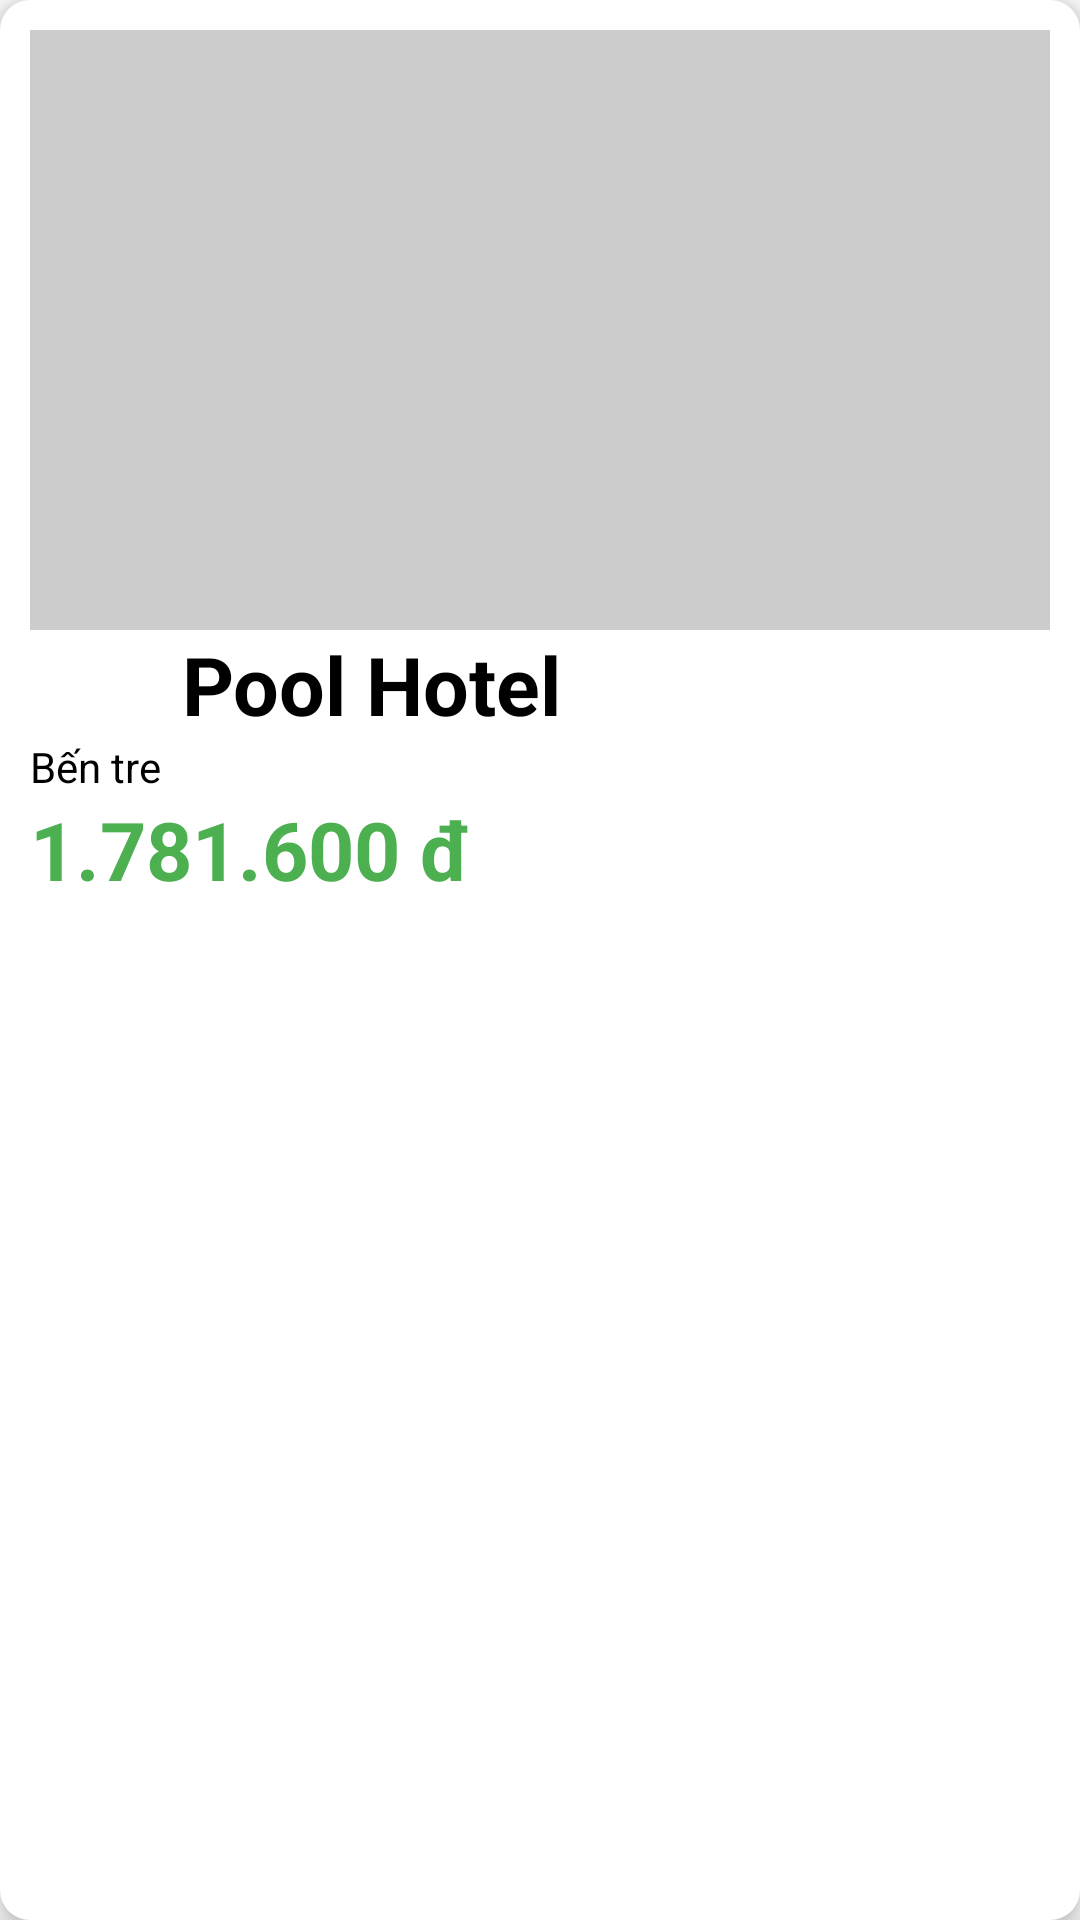

This screen was rendered from an Android layout file. Write that file and the resources it references.
<!-- AndroidManifest.xml: application theme Theme.AppBookingHotel -->
<!-- res/layout/booking_row.xml -->
<?xml version="1.0" encoding="utf-8"?>
<LinearLayout xmlns:android="http://schemas.android.com/apk/res/android"
    xmlns:app="http://schemas.android.com/apk/res-auto"
    xmlns:tools="http://schemas.android.com/tools"
    android:layout_width="match_parent"
    android:layout_height="wrap_content"
    android:layout_margin="20dp"
    android:gravity="center_horizontal"
    android:orientation="vertical"
    android:background="@drawable/shadow"
    android:elevation="5dp"
    android:padding="10dp"
    >


    <ImageView
        android:id="@+id/ivHinh"
        android:layout_width="match_parent"
        android:layout_height="200dp"

        android:adjustViewBounds="true"
        android:background="@color/black_trans"
        app:srcCompat="@drawable/pool_villa" />

    <TableLayout
        android:layout_width="match_parent"
        android:layout_height="match_parent"
        android:elevation="20dp"
        >

        <TableRow
            android:layout_width="match_parent"
            android:layout_height="wrap_content">

            <LinearLayout
                android:layout_width="match_parent"
                android:layout_height="match_parent"
                android:orientation="horizontal">

                <ImageView
                    android:id="@+id/imageView5"
                    android:layout_width="wrap_content"
                    android:layout_height="wrap_content"
                    app:srcCompat="@drawable/start" />

                <ImageView
                    android:id="@+id/imageView3"
                    android:layout_width="wrap_content"
                    android:layout_height="wrap_content"
                    app:srcCompat="@drawable/start" />

                <ImageView
                    android:id="@+id/imageView2"
                    android:layout_width="wrap_content"
                    android:layout_height="wrap_content"
                    app:srcCompat="@drawable/start" />

                <TextView
                    android:id="@+id/tvRoomRate"
                    android:layout_width="wrap_content"
                    android:layout_height="match_parent"

                    android:gravity="center"
                    android:text="3 sao"
                    android:textColor="@color/black" />


            </LinearLayout>

        </TableRow>

        <TableRow
            android:layout_width="wrap_content"
            android:layout_height="wrap_content"
            android:gravity="center_horizontal">

            <LinearLayout
                android:layout_width="match_parent"
                android:layout_height="match_parent"
                android:layout_weight="1"
                android:orientation="horizontal">

                <ImageView
                    android:id="@+id/imageView6"
                    android:layout_width="wrap_content"
                    android:layout_height="match_parent"
                    android:layout_weight="1"
                    app:srcCompat="@drawable/hotel" />

                <TextView
                    android:id="@+id/tvRoomName"
                    android:layout_width="wrap_content"
                    android:layout_height="wrap_content"
                    android:layout_weight="4"
                    android:paddingLeft="10dp"
                    android:text="Pool Hotel"
                    android:textColor="@color/black"
                    android:textSize="27dp"
                    android:textStyle="bold" />
            </LinearLayout>
        </TableRow>

        <TableRow
            android:layout_width="match_parent"
            android:layout_height="wrap_content"
            >

            <LinearLayout
                android:layout_width="match_parent"
                android:layout_height="match_parent"
                android:orientation="horizontal">

                <ImageView
                    android:id="@+id/imageView7"
                    android:layout_width="wrap_content"
                    android:layout_height="15dp"
                    android:layout_gravity="center"
                    app:srcCompat="@drawable/location" />

                <TextView
                    android:id="@+id/tvLocation"
                    android:layout_width="wrap_content"
                    android:layout_height="wrap_content"
                    android:layout_weight="4"
                    android:isScrollContainer="false"
                    android:text="Bến tre"
                    android:textColor="@color/black" />
            </LinearLayout>

        </TableRow>

        <TableRow
            android:layout_width="match_parent"
            android:layout_height="match_parent" >

            <TextView
                android:id="@+id/tvRoomPrice"
                android:layout_width="match_parent"
                android:layout_height="wrap_content"

                android:text="1.781.600 đ"
                android:textColor="@color/green"
                android:textSize="27dp"
                android:textStyle="bold" />
        </TableRow>

    </TableLayout>

</LinearLayout>
<!-- resources referenced by this layout -->
<resources>
  <color name="black">#FF000000</color>
  <color name="black_trans">#33000000</color>
  <color name="green">#4CAF50</color>
  <!-- drawable hotel (drawable) -->
  <vector android:height="24dp" android:tint="@color/black"
      android:viewportHeight="24" android:viewportWidth="24"
      android:width="24dp" xmlns:android="http://schemas.android.com/apk/res/android">
      <path android:fillColor="@color/black" android:pathData="M7,13c1.66,0 3,-1.34 3,-3S8.66,7 7,7s-3,1.34 -3,3 1.34,3 3,3zM19,7h-8v7L3,14L3,5L1,5v15h2v-3h18v3h2v-9c0,-2.21 -1.79,-4 -4,-4z"/>
  </vector>
  <!-- drawable shadow (drawable) -->
  <?xml version="1.0" encoding="utf-8"?>
  <shape xmlns:android="http://schemas.android.com/apk/res/android"
      android:shape="rectangle" >
  
      
      <solid
          android:color="@color/white" >
      </solid>
  
      
  
  
      
      <corners
          android:radius="10dp"   >
      </corners>
  
  </shape>
  <style name="Theme.AppBookingHotel" parent="Theme.AppCompat.Light.DarkActionBar">
          
          <item name="colorPrimary">@color/blue</item>
          <item name="colorPrimaryDark">@color/black</item>
          <item name="colorAccent">@color/teal_200</item>
          <item name="android:textColorPrimary">@color/black</item>
  
          
      </style>
  <color name="white">#FFFFFFFF</color>
  <color name="blue">#178EED</color>
  <color name="teal_200">#FF03DAC5</color>
</resources>
